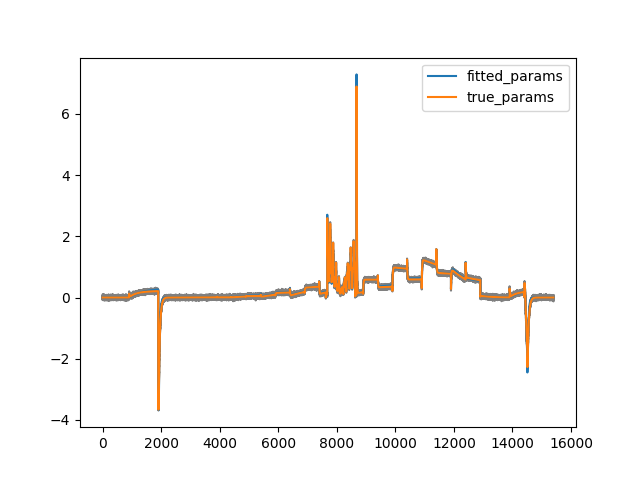

The data file committed next to this chart (first rows):
, p1, p2, p3, p4, p5, p6, p7, p8, Gkr, RMSE, iterations, CPU_time
0, 0.0002007, 0.05836, 2.9137256010583222e-05, 0.05917, 0.09032, 0.009669, 0.002154, 0.02593, 0.4311, 352.3, 615, 891.8
1, 0.0002007, 0.05836, 2.9136539289311484e-05, 0.05918, 0.09033, 0.009668, 0.002155, 0.02593, 0.4311, 352.3, 523, 858.6
2, 0.0002007, 0.05835, 2.913783768715068e-05, 0.05917, 0.09033, 0.009669, 0.002155, 0.02593, 0.4311, 352.3, 572, 819.9
3, 0.0002007, 0.05835, 2.913751202159187e-05, 0.05917, 0.09033, 0.009669, 0.002155, 0.02593, 0.4311, 352.3, 718, 975.6
4, 0.0002007, 0.05835, 2.9142007356185807e-05, 0.05917, 0.09032, 0.009669, 0.002155, 0.02593, 0.4311, 352.3, 941, 1282
